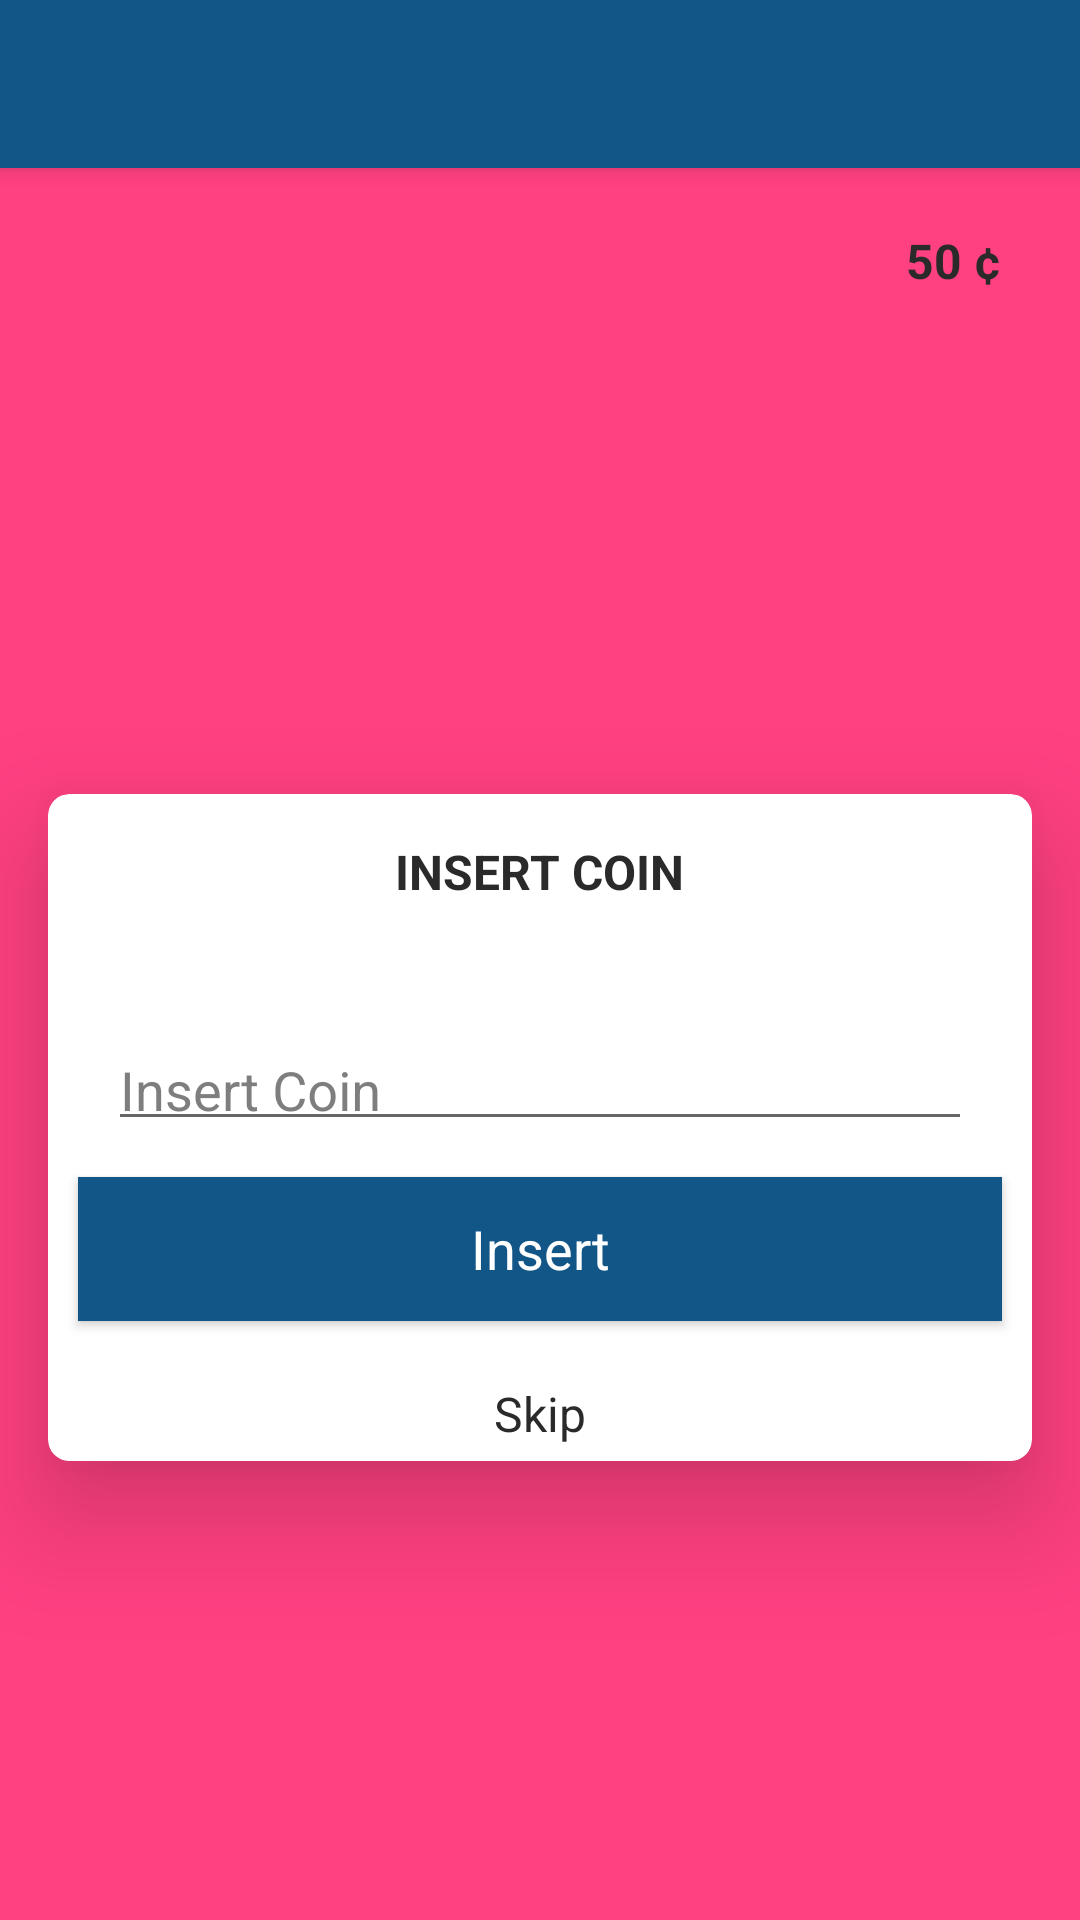

Reconstruct the res/layout file that produces this screen, plus the resources it refers to.
<!-- AndroidManifest.xml: application theme AppTheme -->
<!-- res/layout/activity_main.xml -->
<?xml version="1.0" encoding="utf-8"?>
<android.support.design.widget.CoordinatorLayout xmlns:android="http://schemas.android.com/apk/res/android"
    xmlns:app="http://schemas.android.com/apk/res-auto"
    android:id="@+id/activity_main_ordinator_layout"
    android:layout_width="match_parent"
    android:layout_height="match_parent"
    android:background="@color/colorAccent">

    <android.support.design.widget.AppBarLayout
        android:layout_width="match_parent"
        android:layout_height="wrap_content"
        android:theme="@style/ThemeOverlay.AppCompat.Dark.ActionBar">

        <android.support.v7.widget.Toolbar
            android:id="@+id/toolbar"
            android:layout_width="match_parent"
            android:layout_height="?attr/actionBarSize"
            android:background="?attr/colorPrimary"
            app:layout_scrollFlags="scroll|enterAlways"
            app:popupTheme="@style/ThemeOverlay.AppCompat.Light" />
    </android.support.design.widget.AppBarLayout>

    <RelativeLayout
        android:layout_width="match_parent"
        android:layout_height="match_parent"
        app:layout_behavior="@string/appbar_scrolling_view_behavior">

        <include
            android:id="@+id/balance_textview_layout"
            layout="@layout/balance_textview" />

        <android.support.v7.widget.CardView
            android:id="@+id/cardView"
            android:layout_width="match_parent"
            android:layout_height="wrap_content"
            android:layout_centerHorizontal="true"
            android:layout_centerVertical="true"
            android:layout_marginBottom="20dp"
            android:layout_marginLeft="16dp"
            android:layout_marginRight="16dp"
            android:layout_weight="1"
            app:cardCornerRadius="7dp"
            app:cardElevation="22dp">

            <LinearLayout
                android:layout_width="match_parent"
                android:layout_height="wrap_content"
                android:layout_gravity="center"
                android:orientation="vertical">

                <TextView
                    android:id="@+id/tview_insert"
                    android:layout_width="wrap_content"
                    android:layout_height="wrap_content"
                    android:layout_gravity="center_horizontal"
                    android:layout_marginTop="5dp"
                    android:background="@drawable/rounded_border_textview"
                    android:padding="10dp"
                    android:text="INSERT COIN"
                    android:textStyle="bold" />


                <android.support.design.widget.TextInputLayout
                    android:layout_width="match_parent"
                    android:layout_height="wrap_content"
                    android:layout_marginTop="10dp"
                    android:textColorHint="@color/gray"
                    app:hintTextAppearance="@style/TextAppearence.App.TextInputLayout">

                    <android.support.design.widget.TextInputEditText
                        android:id="@+id/insert_coin"
                        style="@style/TextStyle"
                        android:layout_width="match_parent"
                        android:layout_height="wrap_content"
                        android:layout_marginLeft="20dp"
                        android:layout_marginRight="20dp"
                        android:cursorVisible="true"
                        android:gravity="center|left|bottom"
                        android:hint="@string/insert_coin"
                        android:inputType="textEmailAddress"
                        android:maxLength="50"
                        android:paddingBottom="10dp"
                        android:textColor="@color/black_effective"
                        android:textSize="18sp" />

                </android.support.design.widget.TextInputLayout>

                <Button
                    android:id="@+id/btn_insert"
                    style="@style/Button.Primary"
                    android:layout_width="match_parent"
                    android:layout_height="wrap_content"
                    android:layout_gravity="center"
                    android:layout_margin="10dp"
                    android:padding="10dp"
                    android:text="@string/insert"
                    android:textSize="18dp" />


                <TextView
                    android:id="@+id/tview_skip"
                    android:layout_width="wrap_content"
                    android:layout_height="wrap_content"
                    android:layout_gravity="center"
                    android:layout_marginTop="5dp"
                    android:padding="5dp"
                    android:text="Skip" />

            </LinearLayout>


        </android.support.v7.widget.CardView>
    </RelativeLayout>

</android.support.design.widget.CoordinatorLayout>
<!-- res/layout/balance_textview.xml (included above) -->
<?xml version="1.0" encoding="utf-8"?>
<RelativeLayout xmlns:android="http://schemas.android.com/apk/res/android"
    xmlns:app="http://schemas.android.com/apk/res-auto"
    android:layout_width="match_parent"
    android:layout_height="wrap_content"
    android:orientation="horizontal"
    app:layout_behavior="@string/appbar_scrolling_view_behavior">

    <TextView
        android:id="@+id/tview_balance"
        android:layout_width="wrap_content"
        android:layout_height="wrap_content"
        android:layout_alignParentRight="true"
        android:layout_marginRight="16dp"
        android:layout_marginTop="10dp"
        android:background="@drawable/rounded_border_textview"
        android:gravity="right"
        android:padding="10dp"
        android:text="50 ¢"
        android:textStyle="bold"
        app:layout_behavior="@string/appbar_scrolling_view_behavior" />
</RelativeLayout>
<!-- resources referenced by this layout -->
<resources>
  <color name="black_effective">#2a2a2a</color>
  <color name="colorAccent">#FF4081</color>
  <color name="gray">#7e7e7e</color>
  <string name="insert">Insert</string>
  <string name="insert_coin">Insert Coin</string>
  <style name="Button.Primary" parent="Button">
          <item name="android:textColor">@color/white</item>
          <item name="android:background">@drawable/button_primary_bg</item>
      </style>
  <style name="TextAppearence.App.TextInputLayout" parent="@android:style/TextAppearance">
          <item name="android:textColor">@color/gray</item>
      </style>
  <style name="TextStyle">
          <item name="android:layout_marginTop">2dp</item>
          <item name="android:layout_marginBottom">2dp</item>
          <item name="android:layout_marginLeft">2dp</item>
          <item name="android:layout_marginRight">2dp</item>
          <item name="android:textColor">@color/black_effective</item>
      </style>
  <style name="AppTheme" parent="Theme.AppCompat.Light.NoActionBar">
          <item name="android:windowContentOverlay">@null</item>
          <item name="colorPrimary">@color/colorPrimary</item>
          <item name="colorPrimaryDark">@color/colorPrimaryDark</item>
          <item name="colorAccent">@color/colorAccent</item>
          <item name="android:textColorPrimary">@color/black_effective</item>
          <item name="android:textColor">@color/black_effective</item>
          <item name="android:windowBackground">@color/bg_color</item>
          <item name="android:textAllCaps">false</item>
          <item name="android:textSize">16sp</item>
          <item name="android:typeface">sans</item>
                 <item name="alertDialogTheme">@style/AppCompatAlertDialogStyle</item>
      </style>
  <style name="Button" parent="Widget.AppCompat.Button">
          <item name="android:textColor">@color/black_effective</item>
          <item name="android:layout_height">48dp</item>
          <item name="android:layout_width">match_parent</item>
          <item name="android:paddingLeft">8dp</item>
          <item name="android:paddingRight">8dp</item>
          <item name="android:textAllCaps">false</item>
          <item name="android:textSize">16sp</item>
          <item name="android:background">@drawable/button_bg</item>
          <item name="android:foreground">?selectableItemBackground</item>
      </style>
  <color name="white">#ffffff</color>
  <!-- drawable button_primary_bg (drawable) -->
  <?xml version="1.0" encoding="utf-8"?>
  <selector xmlns:android="http://schemas.android.com/apk/res/android">
      <item android:drawable="@color/colorPrimary" android:state_pressed="true" />
      <item android:drawable="@color/colorPrimaryDark" android:state_focused="true" />
      <item android:drawable="@color/colorPrimaryDark" />
  </selector>
  <color name="colorPrimary">#125688</color>
  <color name="colorPrimaryDark">#125688</color>
  <color name="bg_color">#f7f7f7</color>
  <style name="AppCompatAlertDialogStyle" parent="Theme.AppCompat.Light.Dialog.Alert">
          <item name="colorAccent">#FFCC00</item>
          <item name="android:textColorPrimary">@color/white</item>
          <item name="android:background">@color/colorPrimary</item>
      </style>
</resources>
